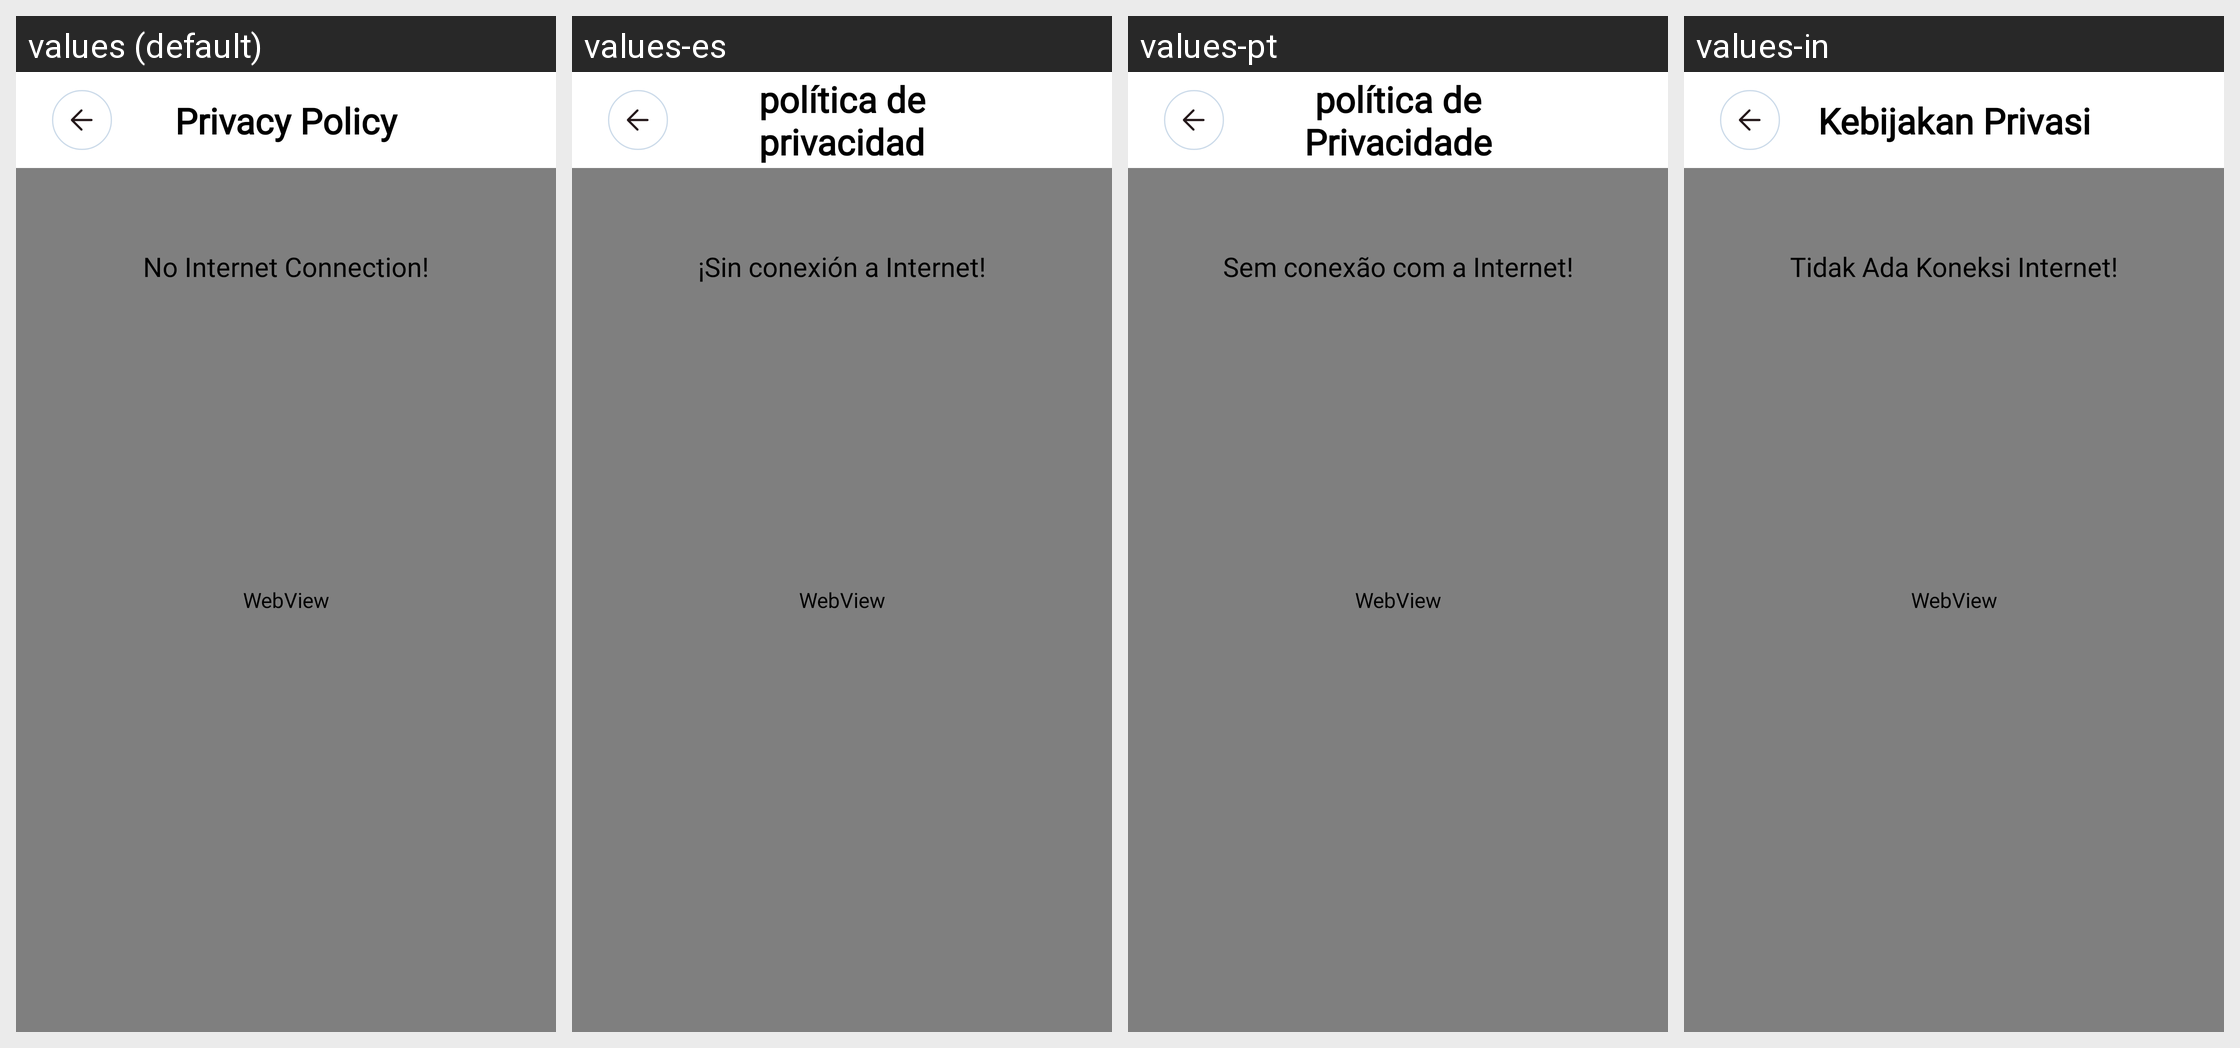

Locale-by-locale string values for the Android screen shown in this grid:
Android screen res/layout/activity_policy.xml rendered under 4 locales, left to right: values (default), values-es, values-pt, values-in. Device: Nexus 5 (rendered at 1080×1920; each locale shown at half size, 540×960, under a caption strip naming it); theme Theme.BaseJava.
Other locales in the repository, not shown: values-de, values-fr, values-hi, values-zh.
Strings drawn on this screen, with the default value and each locale's value (text and hints the layout hard-codes, and strings that could not be matched under every locale, appear in the picture but are not listed):

privacy_policy
  values: Privacy Policy
  values-es: política de privacidad
  values-pt: política de Privacidade
  values-in: Kebijakan Privasi

no_internet_connection
  values: No Internet Connection!
  values-es: ¡Sin conexión a Internet!
  values-pt: Sem conexão com a Internet!
  values-in: Tidak Ada Koneksi Internet!
